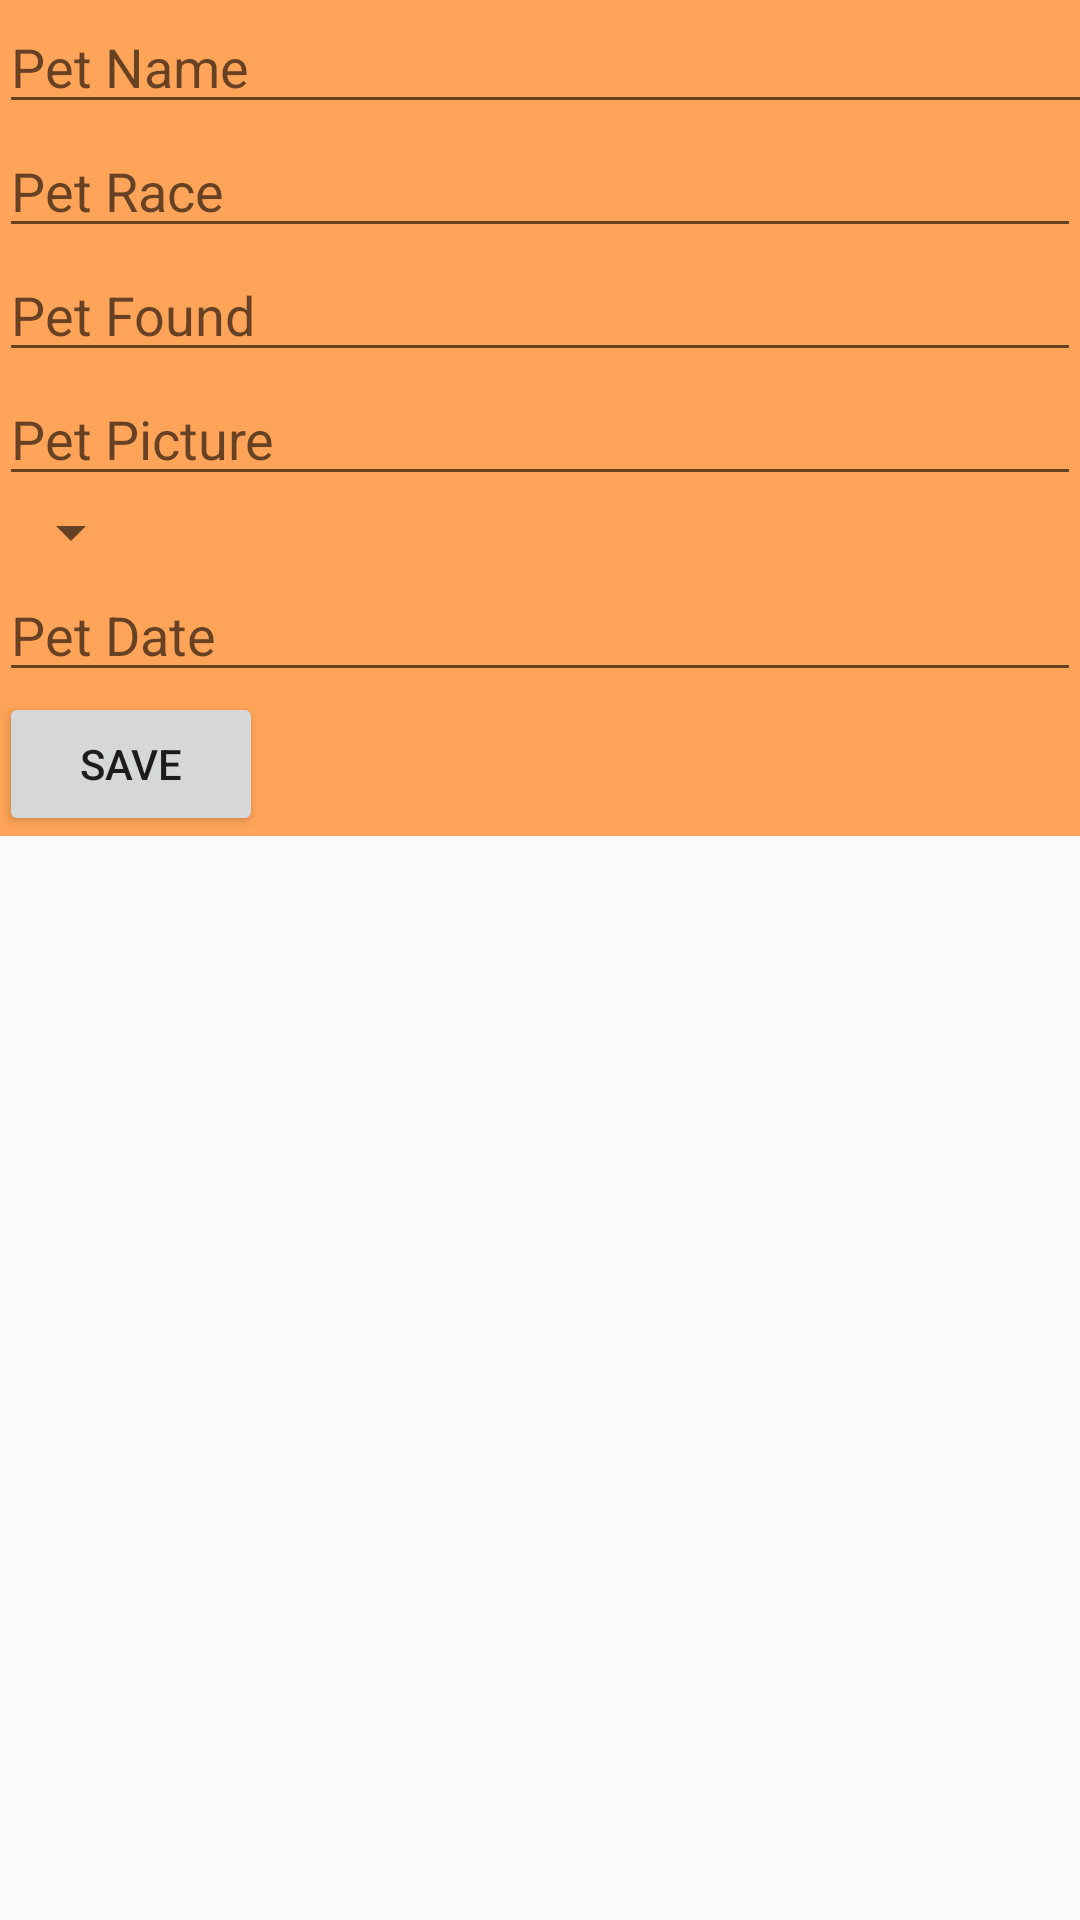

Android layout source for this screen:
<!-- AndroidManifest.xml: application theme CustomTheme -->
<!-- res/layout/fragment_insert_pet_dialog.xml -->
<?xml version="1.0" encoding="utf-8"?>
<androidx.constraintlayout.widget.ConstraintLayout xmlns:android="http://schemas.android.com/apk/res/android"
    xmlns:tools="http://schemas.android.com/tools"
    android:layout_width="match_parent"
    android:layout_height="match_parent">
    <LinearLayout
        xmlns:android="http://schemas.android.com/apk/res/android"
        android:layout_width="wrap_content"
        android:layout_height="wrap_content"
        android:orientation="vertical"
        android:padding="@dimen/fab_margin"
        android:background="@color/main"
        tools:ignore="MissingConstraints">

        <EditText
            android:id="@+id/editTextName"
            android:layout_width="3000dp"
            android:layout_height="wrap_content"
            android:hint="Pet Name"/>

        <EditText
            android:id="@+id/editTextRace"
            android:layout_width="match_parent"
            android:layout_height="wrap_content"

            android:hint="Pet Race"/>
        <EditText
            android:id="@+id/editTextFound"
            android:layout_width="match_parent"
            android:layout_height="wrap_content"

            android:hint="Pet Found"/>
        <EditText
            android:id="@+id/editTextPicture"
            android:layout_width="match_parent"
            android:layout_height="wrap_content"

            android:hint="Pet Picture"/>
        <Spinner
            android:id="@+id/spinnerPetType"
            android:layout_width="wrap_content"
            android:layout_height="wrap_content"
            />

        <EditText
            android:id="@+id/editTextDate"
            android:layout_width="match_parent"
            android:layout_height="wrap_content"

            android:hint="Pet Date"/>

        <Button
            android:id="@+id/buttonSave"
            android:layout_width="wrap_content"
            android:layout_height="wrap_content"
            android:text="Save"/>

    </LinearLayout>

</androidx.constraintlayout.widget.ConstraintLayout>
<!-- resources referenced by this layout -->
<resources>
  <color name="main">#FFA458</color>
  <style name="CustomTheme" parent="Theme.AppCompat.Light.NoActionBar">
          <item name="colorPrimary">#FFA458</item>
          <item name="colorPrimaryDark">#2F2F2F</item>
          <item name="colorAccent">#FDFFFC</item>
      </style>
</resources>
